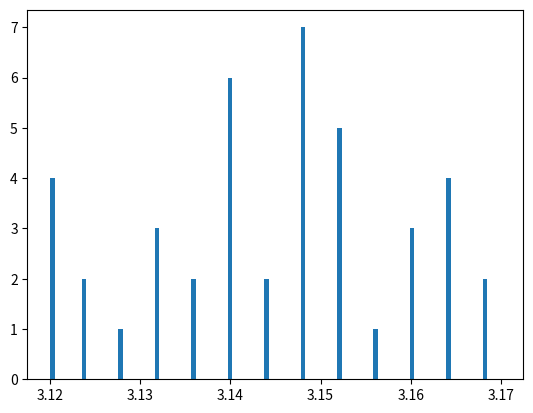

Write the Python code that produced this figure.
import numpy as np
import matplotlib.pyplot as plt


def uniform(a, b, size):
    return (b-a)*np.random.random(size) + a


def f(x, R):
    return np.sqrt(np.abs(x*x-R*R))


def approximationOfPi(N):
    R = 1.0

    list_x = uniform(0, R, N)
    list_y = uniform(0, R, N)

    mask = list_y < f(list_x, R)
    list_accepted_x = list_x[mask]

    Ninf = len(list_accepted_x)
    fin = Ninf/N

    return 4*fin


def main():
    M = 100
    N = 1000

    list_rst = np.array([approximationOfPi(N) for _ in range(M)])

    list_mu = np.mean(list_rst)
    list_sigma = np.std(list_rst)

    plt.hist(list_rst, bins=np.linspace(3.12, 3.17, 100))
    plt.show()


if __name__ =="__main__":
    main()
